Photos from the image-classification dataset "Data" in the GitHub repository yuetu00/EEPS_1340_final_project. Its 3 classes are: ejecta, none, old crater.

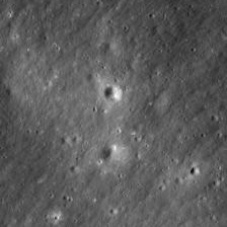
Label: none

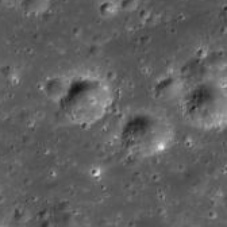
Label: old crater

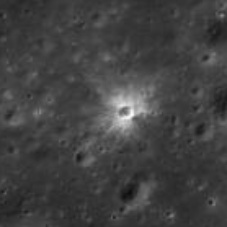
Label: ejecta

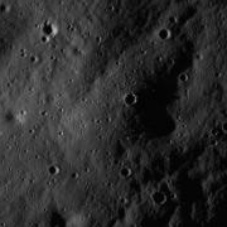
Label: none

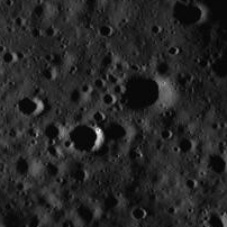
Label: old crater

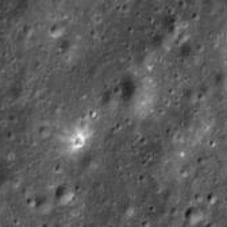
Label: ejecta
